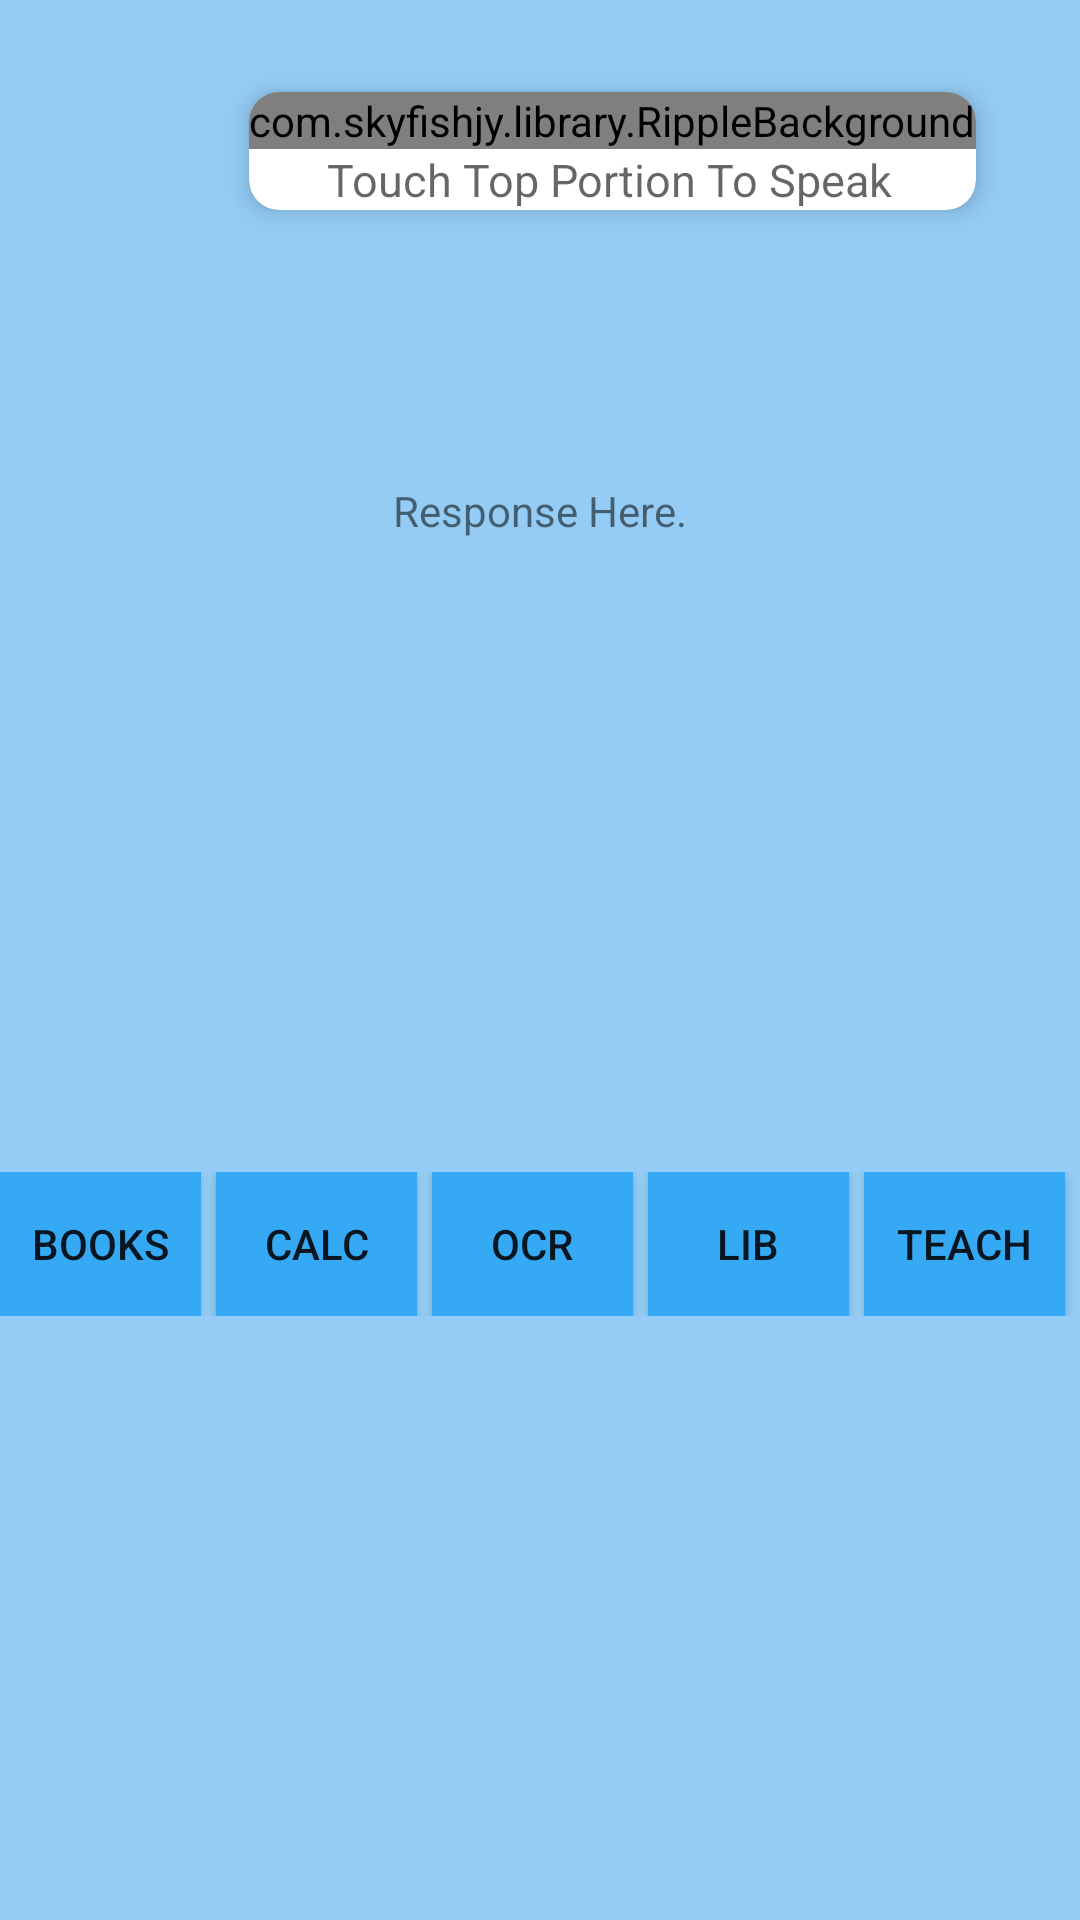

Produce the Android XML layout that renders to this screen, including the resource entries it uses.
<!-- AndroidManifest.xml: application theme MyMaterialTheme -->
<!-- res/layout/activity_menuscreen.xml -->
<LinearLayout xmlns:android="http://schemas.android.com/apk/res/android"
    xmlns:tools="http://schemas.android.com/tools"
    xmlns:app="http://schemas.android.com/apk/res-auto"
    android:layout_width="match_parent"
    android:layout_height="match_parent"
    android:orientation="vertical"

    tools:context="com.perchtech.humraz.blind.menuscreen"
    android:background="#ff94ccf5"
    android:onClick="listenButtonOnClick">
    <LinearLayout
        android:layout_width="match_parent"
        android:layout_height="wrap_content"
        android:orientation="horizontal"
        android:layout_gravity="center_horizontal"
        android:layout_marginTop="20dp"
        android:onClick="listenButtonOnClick">
        <android.support.v7.widget.CardView
            android:id="@+id/card_view"

            xmlns:card_view="http://schemas.android.com/apk/res-auto"
            android:layout_width="wrap_content"
            android:layout_height="wrap_content"

            card_view:cardCornerRadius="10dp"
            card_view:cardElevation="5dp"
            card_view:cardUseCompatPadding="true"
            android:layout_gravity="center_horizontal"
            android:layout_marginLeft="75dp">
            <LinearLayout
                android:layout_width="fill_parent"
                android:layout_height="fill_parent"
                android:orientation="vertical">
                <com.skyfishjy.library.RippleBackground
                    xmlns:android="http://schemas.android.com/apk/res/android"
                    xmlns:app="http://schemas.android.com/apk/res-auto"
                    android:layout_width="wrap_content"
                    android:layout_height="wrap_content"
                    android:id="@+id/content"
                    app:rb_color="#0099CC"
                    app:rb_radius="32dp"
                    app:rb_rippleAmount="4"
                    app:rb_duration="3000"
                    app:rb_scale="6"
                    android:layout_gravity="center_horizontal">

            <ImageView
            android:layout_width="180dp"
            android:layout_height="180dp"
            android:id="@+id/imageVieww"
            android:onClick="listenButtonOnClick"

            android:background="@drawable/robot"
                android:layout_gravity="center_horizontal" />
                </com.skyfishjy.library.RippleBackground>
            <TextView
                android:layout_width="200dp"
                android:layout_height="wrap_content"
                android:textAppearance="?android:attr/textAppearanceMedium"
                android:text="Touch Top Portion To Speak"
                android:id="@+id/textView"
                android:layout_gravity="center_horizontal|bottom"
                android:textSize="15dp"
                android:layout_marginLeft="5dp" />
            </LinearLayout>
        </android.support.v7.widget.CardView>


    </LinearLayout>

    <LinearLayout
        android:layout_width="wrap_content"
        android:layout_height="wrap_content"
        android:orientation="horizontal"
        android:layout_gravity="center_horizontal|bottom"
        android:layout_marginTop="70dp">

        <TextView
            android:layout_width="wrap_content"
            android:layout_height="100dp"
            android:id="@+id/resultTextView"
            android:layout_gravity="center_horizontal"
            android:text="Response Here."
            android:onClick="listenButtonOnClick"
            android:padding="10dp" />


    </LinearLayout>

    <LinearLayout
        android:layout_width="wrap_content"
        android:layout_height="wrap_content"
        android:orientation="horizontal"
        android:layout_gravity="center_horizontal|bottom"
        android:layout_marginTop="140dp">

        <Button
            android:layout_width="0dp"
            android:layout_weight="1"
            android:layout_height="wrap_content"
            android:text="Books"
            android:id="@+id/button1"
            android:onClick="book"
            android:background="#ff36a9f5" />

        <Button
            android:layout_width="0dp"
            android:layout_weight="1"
            android:layout_height="wrap_content"
            android:text="CALC"
            android:layout_marginLeft="5dp"
            android:id="@+id/button2"
            android:onClick="calc"
            android:background="#ff36a9f5"

            android:layout_marginRight="5dp" />
        <Button
            android:layout_width="0dp"
            android:layout_weight="1"
            android:layout_height="wrap_content"
            android:text="OCR"
            android:id="@+id/button3"
            android:nestedScrollingEnabled="false"
            android:onClick="recognition"
            android:layout_marginRight="5dp"
            android:background="#ff36a9f5" />
        <Button
            android:layout_width="0dp"
            android:layout_weight="1"
            android:layout_height="wrap_content"
            android:text="LIB"
            android:layout_marginRight="5dp"
            android:id="@+id/button4"
            android:nestedScrollingEnabled="false"
            android:onClick="LIB"
            android:background="#ff36a9f5" />
        <Button
            android:layout_width="0dp"
            android:layout_weight="1"
            android:layout_height="wrap_content"
            android:text="TEACH"
            android:layout_marginRight="5dp"
            android:id="@+id/button5"
            android:nestedScrollingEnabled="false"
            android:onClick="teach"
            android:background="#ff36a9f5" />


    </LinearLayout>



</LinearLayout>
<!-- resources referenced by this layout -->
<resources>
  <style name="MyMaterialTheme" parent="Theme.AppCompat.Light.DarkActionBar">
          <item name="windowNoTitle">true</item>
          <item name="windowActionBar">false</item>
          <item name="colorPrimary">@color/colorPrimary</item>
          <item name="colorPrimaryDark">@color/colorPrimaryDark</item>
          <item name="colorAccent">@color/colorAccent</item>
      </style>
  <color name="colorPrimary">#ff67a8f5</color>
  <color name="colorPrimaryDark">#ff567fc5</color>
  <color name="colorAccent">#ff67a8f5</color>
</resources>
